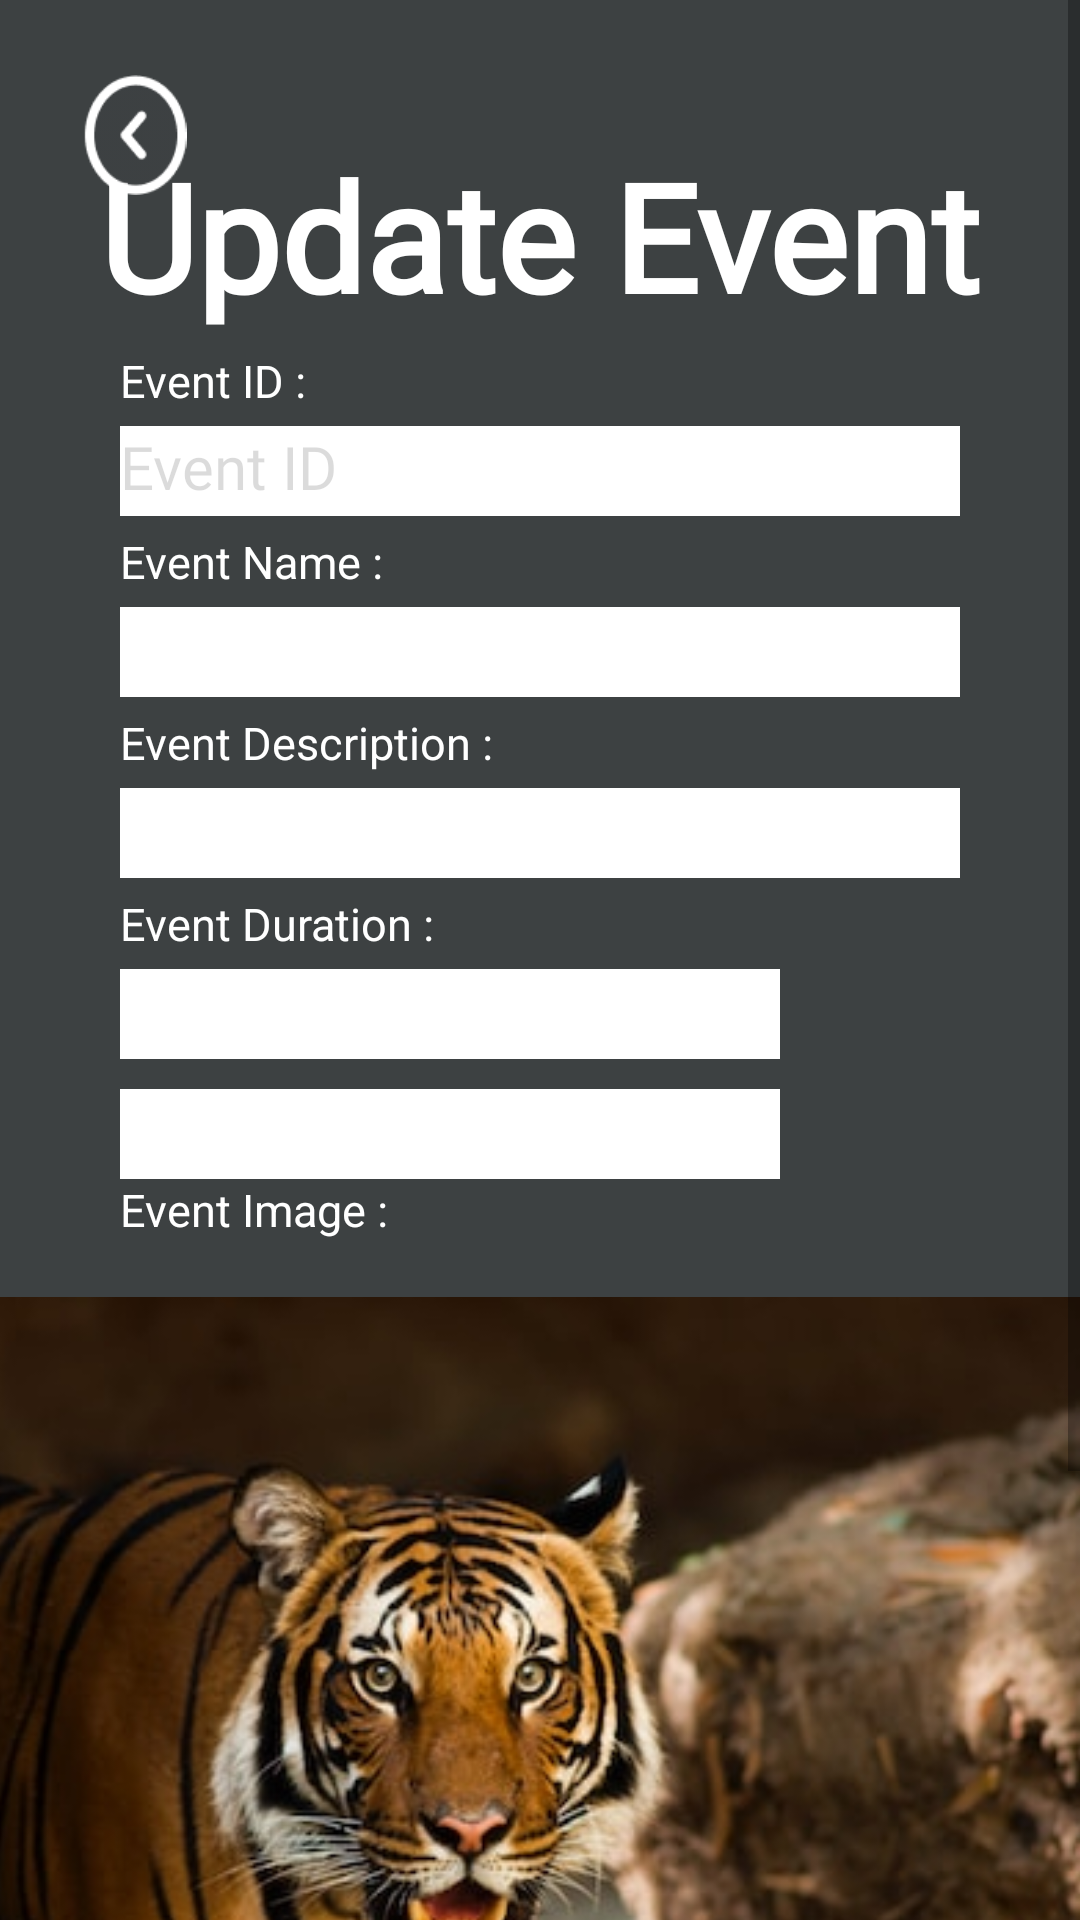

Here is an Android app screen rendered from its layout file. Give the layout XML and the strings, colors and styles it references.
<!-- AndroidManifest.xml: application theme Theme.LifeOnLandAssignment -->
<!-- res/layout/update_event_screen.xml -->
<?xml version="1.0" encoding="utf-8"?>
<layout xmlns:android="http://schemas.android.com/apk/res/android"
    xmlns:app="http://schemas.android.com/apk/res-auto"
    xmlns:tools="http://schemas.android.com/tools">

    <data>
        <variable
            name="updateEventViewModel"
            type="com.example.lifeonlandassignment.manage.UpdateEventViewModel" />
    </data>
<ScrollView
    android:layout_width="match_parent"
    android:layout_height="match_parent">

    <androidx.constraintlayout.widget.ConstraintLayout
        android:layout_width="match_parent"
        android:layout_height="match_parent"
        android:background="@color/CharcoalBlack" >

        <ImageView
            android:id="@+id/btnStartdateCalendar2"
            android:layout_width="30dp"
            android:layout_height="30dp"
            android:layout_marginStart="10dp"
            android:layout_marginTop="5dp"
            app:layout_constraintStart_toEndOf="@+id/txtInputStartDate2"
            app:layout_constraintTop_toBottomOf="@+id/txtEventDuration2"
            app:srcCompat="@drawable/ic_event" />

        <ImageView
            android:id="@+id/btnEnddateCalendar"
            android:layout_width="30dp"
            android:layout_height="30dp"
            android:layout_marginStart="10dp"
            android:layout_marginTop="10dp"
            app:layout_constraintStart_toEndOf="@+id/txtInputEndDate2"
            app:layout_constraintTop_toBottomOf="@+id/btnStartdateCalendar2"
            app:srcCompat="@drawable/ic_event" />

        <TextView
            android:id="@+id/brTag3"
            android:layout_width="wrap_content"
            android:layout_height="wrap_content"
            android:layout_marginTop="30dp"
            android:layout_marginBottom="30dp"
            android:text=""
            app:layout_constraintBottom_toBottomOf="parent"
            app:layout_constraintEnd_toEndOf="parent"
            app:layout_constraintStart_toStartOf="parent"
            app:layout_constraintTop_toBottomOf="@+id/btnUpdateExistEvent" />

        <Button
            android:id="@+id/btnUpdateExistEvent"
            android:layout_width="match_parent"
            android:layout_height="30sp"
            android:layout_marginStart="40dp"
            android:layout_marginTop="15dp"
            android:layout_marginEnd="40dp"
            android:background="@drawable/round_btn"
            android:backgroundTint="@color/orange"
            android:text=" Update Event"
            android:textColor="@color/white"
            android:textSize="15sp"
            app:layout_constraintEnd_toEndOf="parent"
            app:layout_constraintStart_toStartOf="parent"
            app:layout_constraintTop_toBottomOf="@+id/addPic2" />

        <ImageView
            android:id="@+id/addPic2"
            android:layout_width="414dp"
            android:layout_height="283dp"
            android:layout_marginTop="15dp"
            app:layout_constraintEnd_toEndOf="parent"
            app:layout_constraintHorizontal_bias="1.0"
            app:layout_constraintStart_toStartOf="parent"
            app:layout_constraintTop_toBottomOf="@+id/txtEventImage2"
            app:srcCompat="@drawable/sunde_island2" />

        <TextView
            android:id="@+id/txtAdminID2"
            android:layout_width="wrap_content"
            android:layout_height="wrap_content"
            android:layout_marginStart="40dp"
            android:layout_marginTop="5dp"
            android:text="Event ID :"
            android:textColor="@color/white"
            android:textSize="15sp"
            app:layout_constraintStart_toStartOf="parent"
            app:layout_constraintTop_toBottomOf="@+id/txtUpdateEventTitle" />

    <TextView
        android:id="@+id/txtInputEventIDAddEvent2"
        android:layout_width="0dp"
        android:layout_height="30dp"
        android:layout_marginStart="40dp"
        android:layout_marginTop="5dp"
        android:layout_marginEnd="40dp"
        android:background="@color/white"
        android:editable="false"
        android:enabled="false"
        android:fontFamily="@font/inter"
        android:inputType="text"
        android:text="Event ID"
        android:textSize="20sp"
        app:layout_constraintEnd_toEndOf="parent"
        app:layout_constraintHorizontal_bias="0.0"
        app:layout_constraintStart_toStartOf="parent"
        app:layout_constraintTop_toBottomOf="@+id/txtAdminID2" />

    <TextView
        android:id="@+id/txtEventName2"
        android:layout_width="wrap_content"
        android:layout_height="wrap_content"
        android:layout_marginStart="40dp"
        android:layout_marginTop="5dp"
        android:text="Event Name :"
        android:textColor="@color/white"
        android:textSize="15sp"
        app:layout_constraintStart_toStartOf="parent"
        app:layout_constraintTop_toBottomOf="@+id/txtInputEventIDAddEvent2" />

    <EditText
        android:id="@+id/txtInputEventName2"
        android:layout_width="0dp"
        android:layout_height="30dp"
        android:layout_marginStart="40dp"
        android:layout_marginTop="5dp"
        android:layout_marginEnd="40dp"
        android:background="@color/white"
        android:fontFamily="@font/inter"
        android:inputType="text"
        android:text=""
        android:textSize="20sp"
        app:layout_constraintEnd_toEndOf="parent"
        app:layout_constraintHorizontal_bias="0.0"
        app:layout_constraintStart_toStartOf="parent"
        app:layout_constraintTop_toBottomOf="@+id/txtEventName2" />

    <TextView
        android:id="@+id/txtEventDescription2"
        android:layout_width="wrap_content"
        android:layout_height="wrap_content"
        android:layout_marginStart="40dp"
        android:layout_marginTop="5dp"
        android:text="Event Description :"
        android:textColor="@color/white"
        android:textSize="15sp"
        app:layout_constraintStart_toStartOf="parent"
        app:layout_constraintTop_toBottomOf="@+id/txtInputEventName2" />

    <TextView
        android:id="@+id/txtEventDuration2"
        android:layout_width="wrap_content"
        android:layout_height="wrap_content"
        android:layout_marginStart="40dp"
        android:layout_marginTop="5dp"
        android:text="Event Duration :"
        android:textColor="@color/white"
        android:textSize="15sp"
        app:layout_constraintStart_toStartOf="parent"
        app:layout_constraintTop_toBottomOf="@+id/txtInputEventDescription2" />

        <TextView
            android:id="@+id/txtEventImage2"
            android:layout_width="wrap_content"
            android:layout_height="wrap_content"
            android:layout_marginStart="40dp"
            android:text="Event Image :"
            android:textColor="@color/white"
            android:textSize="15sp"
            app:layout_constraintStart_toStartOf="parent"
            app:layout_constraintTop_toBottomOf="@+id/txtInputEndDate2" />

        <EditText
        android:id="@+id/txtInputEventDescription2"
        android:layout_width="0dp"
        android:layout_height="30dp"
        android:layout_marginStart="40dp"
        android:layout_marginTop="5dp"
        android:layout_marginEnd="40dp"
        android:background="@color/white"
        android:fontFamily="@font/inter"
        android:inputType="text"
        android:text=""
        android:textSize="20sp"
        app:layout_constraintEnd_toEndOf="parent"
        app:layout_constraintHorizontal_bias="0.0"
        app:layout_constraintStart_toStartOf="parent"
        app:layout_constraintTop_toBottomOf="@+id/txtEventDescription2" />

        <TextView
        android:id="@+id/txtInputStartDate2"
        android:layout_width="0dp"
        android:layout_height="30dp"
        android:layout_marginStart="40dp"
        android:layout_marginTop="5dp"
        android:layout_marginEnd="100dp"
        android:background="@color/white"
        android:fontFamily="@font/inter"
        android:inputType="text"
        android:text=""
        android:textSize="20sp"
        app:layout_constraintEnd_toEndOf="parent"
        app:layout_constraintHorizontal_bias="0.0"
        app:layout_constraintStart_toStartOf="parent"
        app:layout_constraintTop_toBottomOf="@+id/txtEventDuration2" />

    <TextView
        android:id="@+id/txtInputEndDate2"
        android:layout_width="0dp"
        android:layout_height="30dp"
        android:layout_marginStart="40dp"
        android:layout_marginTop="10dp"
        android:layout_marginEnd="100dp"
        android:background="@color/white"
        android:fontFamily="@font/inter"
        android:inputType="text"
        android:text=""
        android:textSize="20sp"
        app:layout_constraintEnd_toEndOf="parent"
        app:layout_constraintHorizontal_bias="0.0"
        app:layout_constraintStart_toStartOf="parent"
        app:layout_constraintTop_toBottomOf="@+id/txtInputStartDate2" />

    <TextView
        android:id="@+id/txtUpdateEventTitle"
        android:layout_width="wrap_content"
        android:layout_height="wrap_content"
        android:layout_marginTop="45dp"
        android:fontFamily="@font/rouge_script"
        android:text="Update Event"
        android:textColor="@color/white"
        android:textSize="50sp"
        android:textStyle="bold"
        app:layout_constraintEnd_toEndOf="parent"
        app:layout_constraintStart_toStartOf="parent"
        app:layout_constraintTop_toTopOf="parent" />

    <ImageView
        android:id="@+id/backButtonUpdateEventData"
        android:layout_width="40sp"
        android:layout_height="40sp"
        android:layout_marginStart="25dp"
        android:layout_marginTop="25dp"
        app:layout_constraintStart_toStartOf="parent"
        app:layout_constraintTop_toTopOf="parent"
        app:srcCompat="@drawable/back_button" />

    </androidx.constraintlayout.widget.ConstraintLayout>
</ScrollView>
</layout>
<!-- resources referenced by this layout -->
<resources>
  <color name="CharcoalBlack">#3D4142</color>
  <color name="orange">#FFA500</color>
  <color name="white">#FFFFFFFF</color>
  <!-- drawable back_button: png bitmap (drawable, 1994 bytes) -->
  <!-- drawable round_btn (drawable) -->
  <?xml version="1.0" encoding="utf-8"?>
  <shape xmlns:android="http://schemas.android.com/apk/res/android">
      <solid
      android:color="@color/CharcoalBlack"
      />
  
      <corners
      android:topLeftRadius="40dp"
      android:bottomLeftRadius="40dp"
      android:topRightRadius="40dp"
      android:bottomRightRadius="40dp"
      />
  </shape>
  <!-- drawable sunde_island2: jpg bitmap (drawable, 32918 bytes) -->
  <style name="Theme.LifeOnLandAssignment" parent="Base.Theme.LifeOnLandAssignment" />
  <style name="Base.Theme.LifeOnLandAssignment" parent="Theme.AppCompat.Light.NoActionBar">
          
          
      </style>
</resources>
